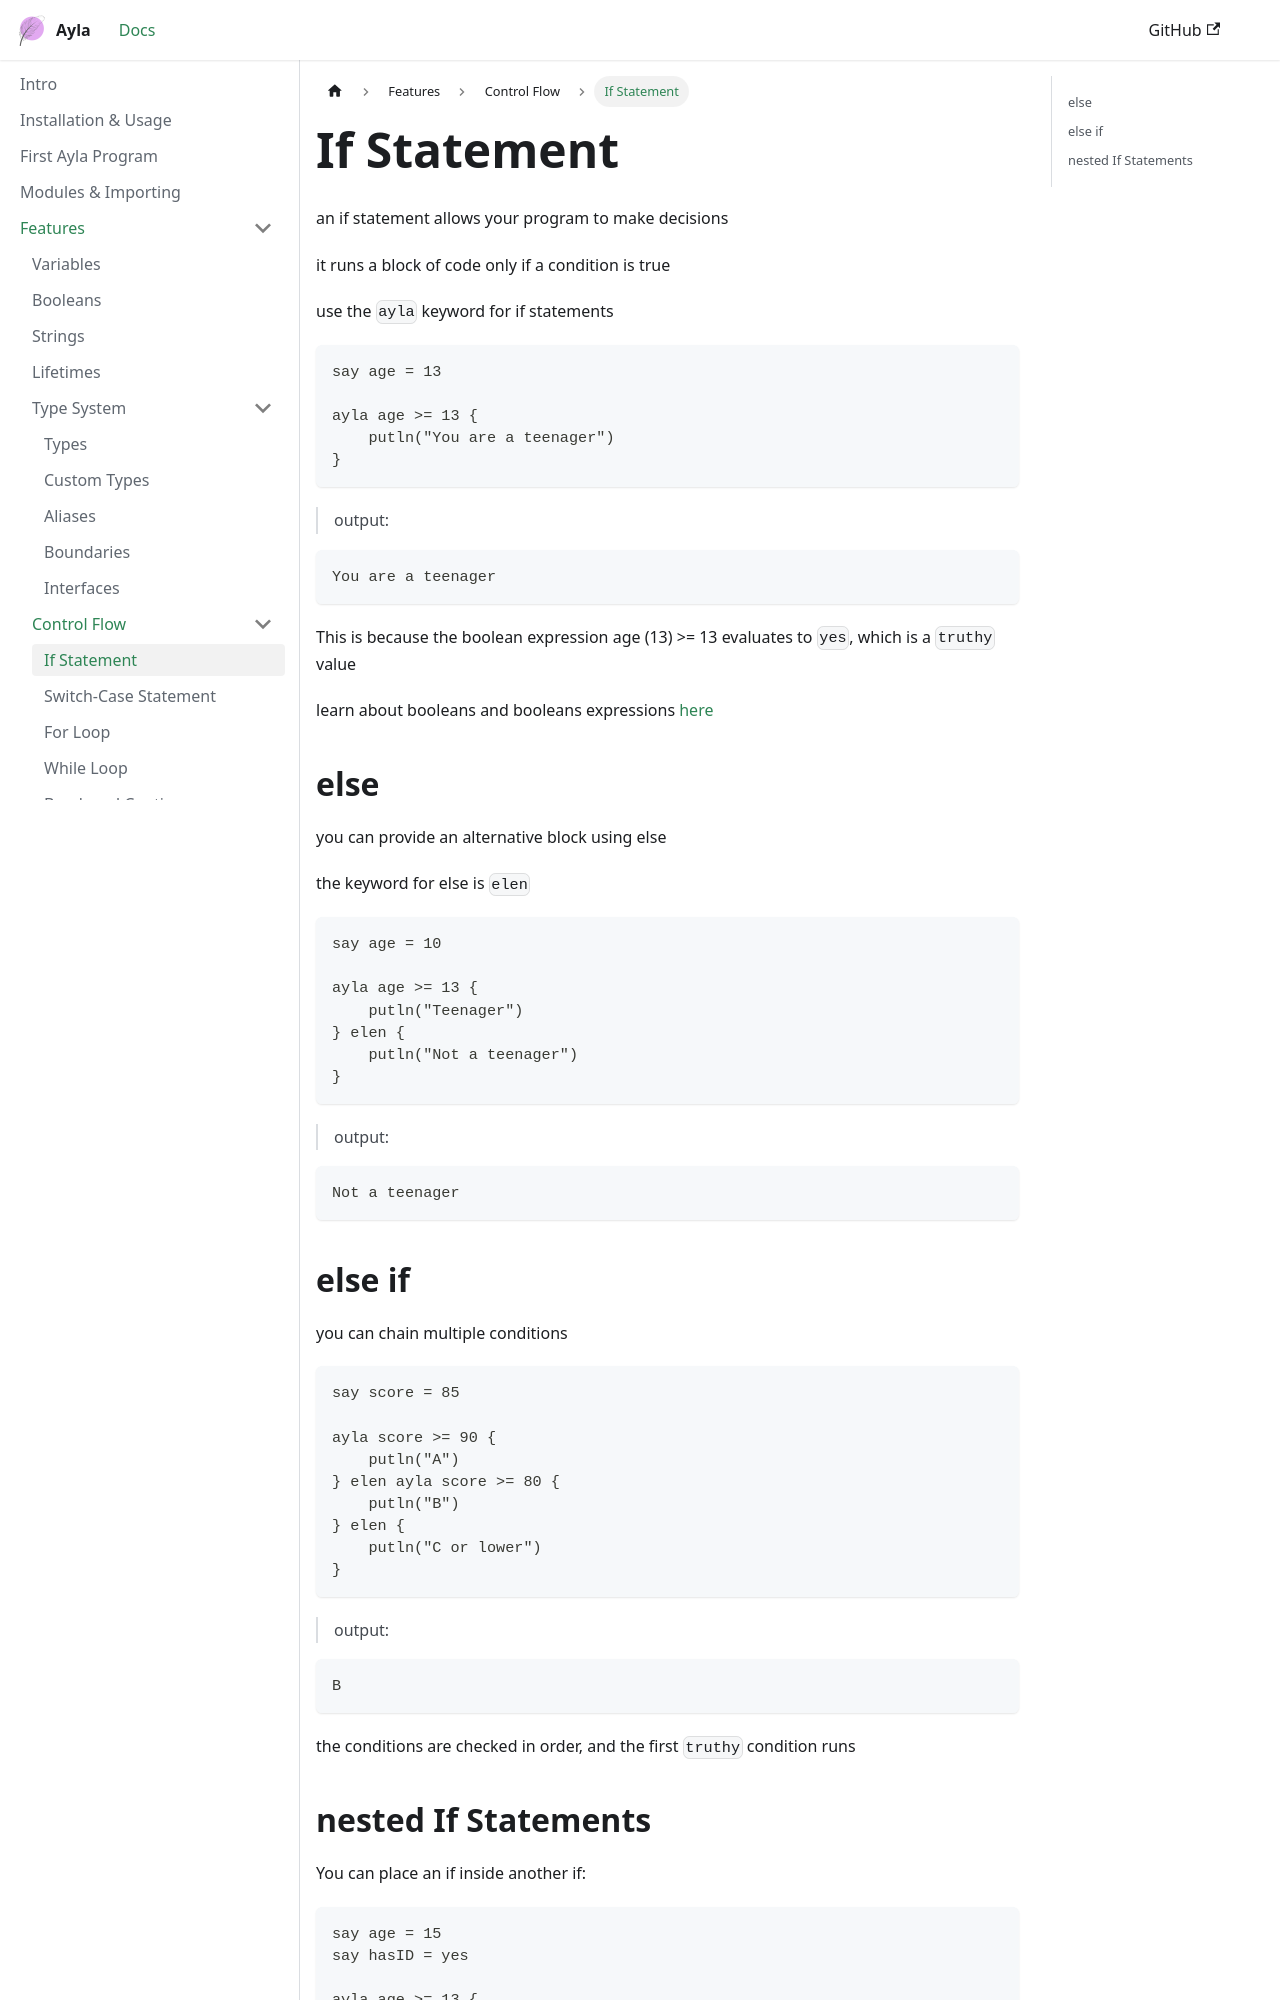

repository: z-sk1/ayla-lang · page: docs/language/control-flow/if/index.html · generator: docusaurus

# If Statement

an if statement allows your program to make decisions

it runs a block of code only if a condition is true

use the `ayla` keyword for if statements

```ayla
say age = 13

ayla age >= 13 {
    putln("You are a teenager")
}
```
> output: 
```
You are a teenager
```

This is because the boolean expression age (13) >= 13 evaluates to `yes`, which is a `truthy` value

learn about booleans and booleans expressions [here](../booleans.md)

## else
you can provide an alternative block using else

the keyword for else is `elen`

```ayla
say age = 10

ayla age >= 13 {
    putln("Teenager")
} elen {
    putln("Not a teenager")
}
```
> output:
```
Not a teenager
```
